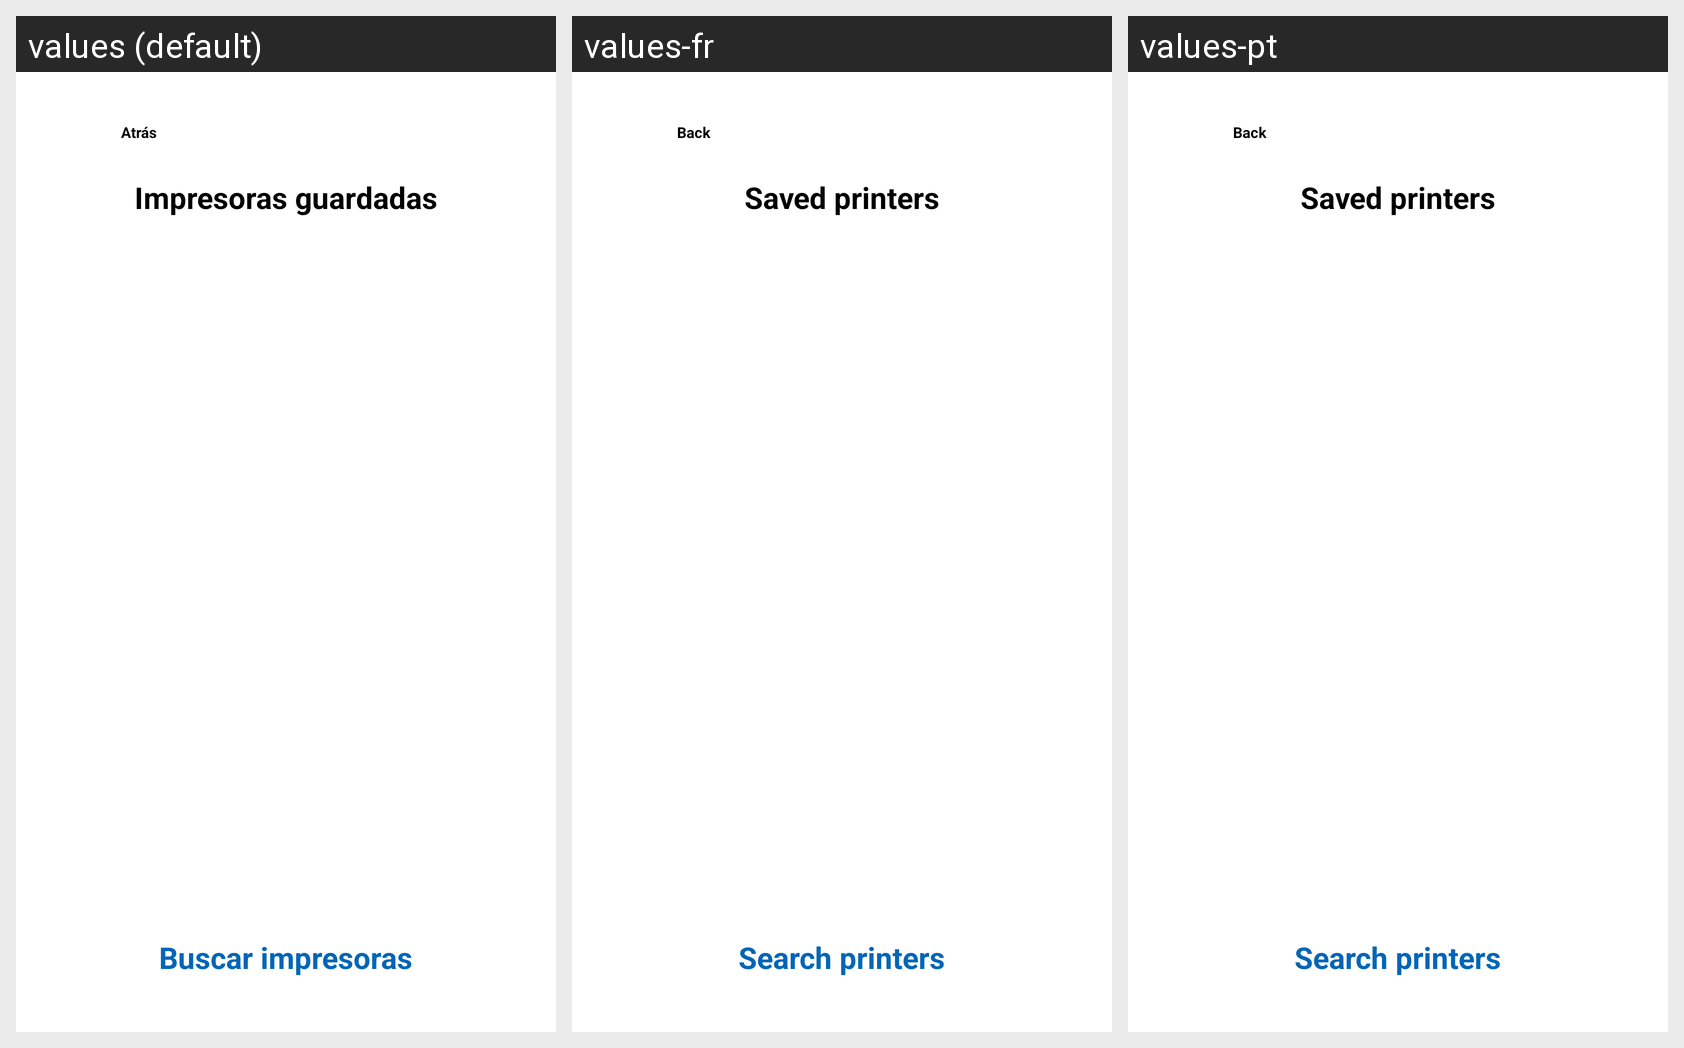

For this localized Android screen grid, give each drawn string resource with its value in every locale shown.
Android screen res/layout/activity_configuracion_impresoras.xml rendered under 3 locales, left to right: values (default), values-fr, values-pt. Device: Nexus 5 (rendered at 1080×1920; each locale shown at half size, 540×960, under a caption strip naming it); theme Theme.Login.
Other locales in the repository, not shown: values-de, values-en, values-es.
Strings drawn on this screen, with the default value and each locale's value (text and hints the layout hard-codes, and strings that could not be matched under every locale, appear in the picture but are not listed):

buscarImpresoras
  values: Buscar impresoras
  values-fr: Search printers
  values-pt: Search printers

impresorasGuardadas
  values: Impresoras guardadas
  values-fr: Saved printers
  values-pt: Saved printers

Atras
  values: Atrás
  values-fr: Back
  values-pt: Back
